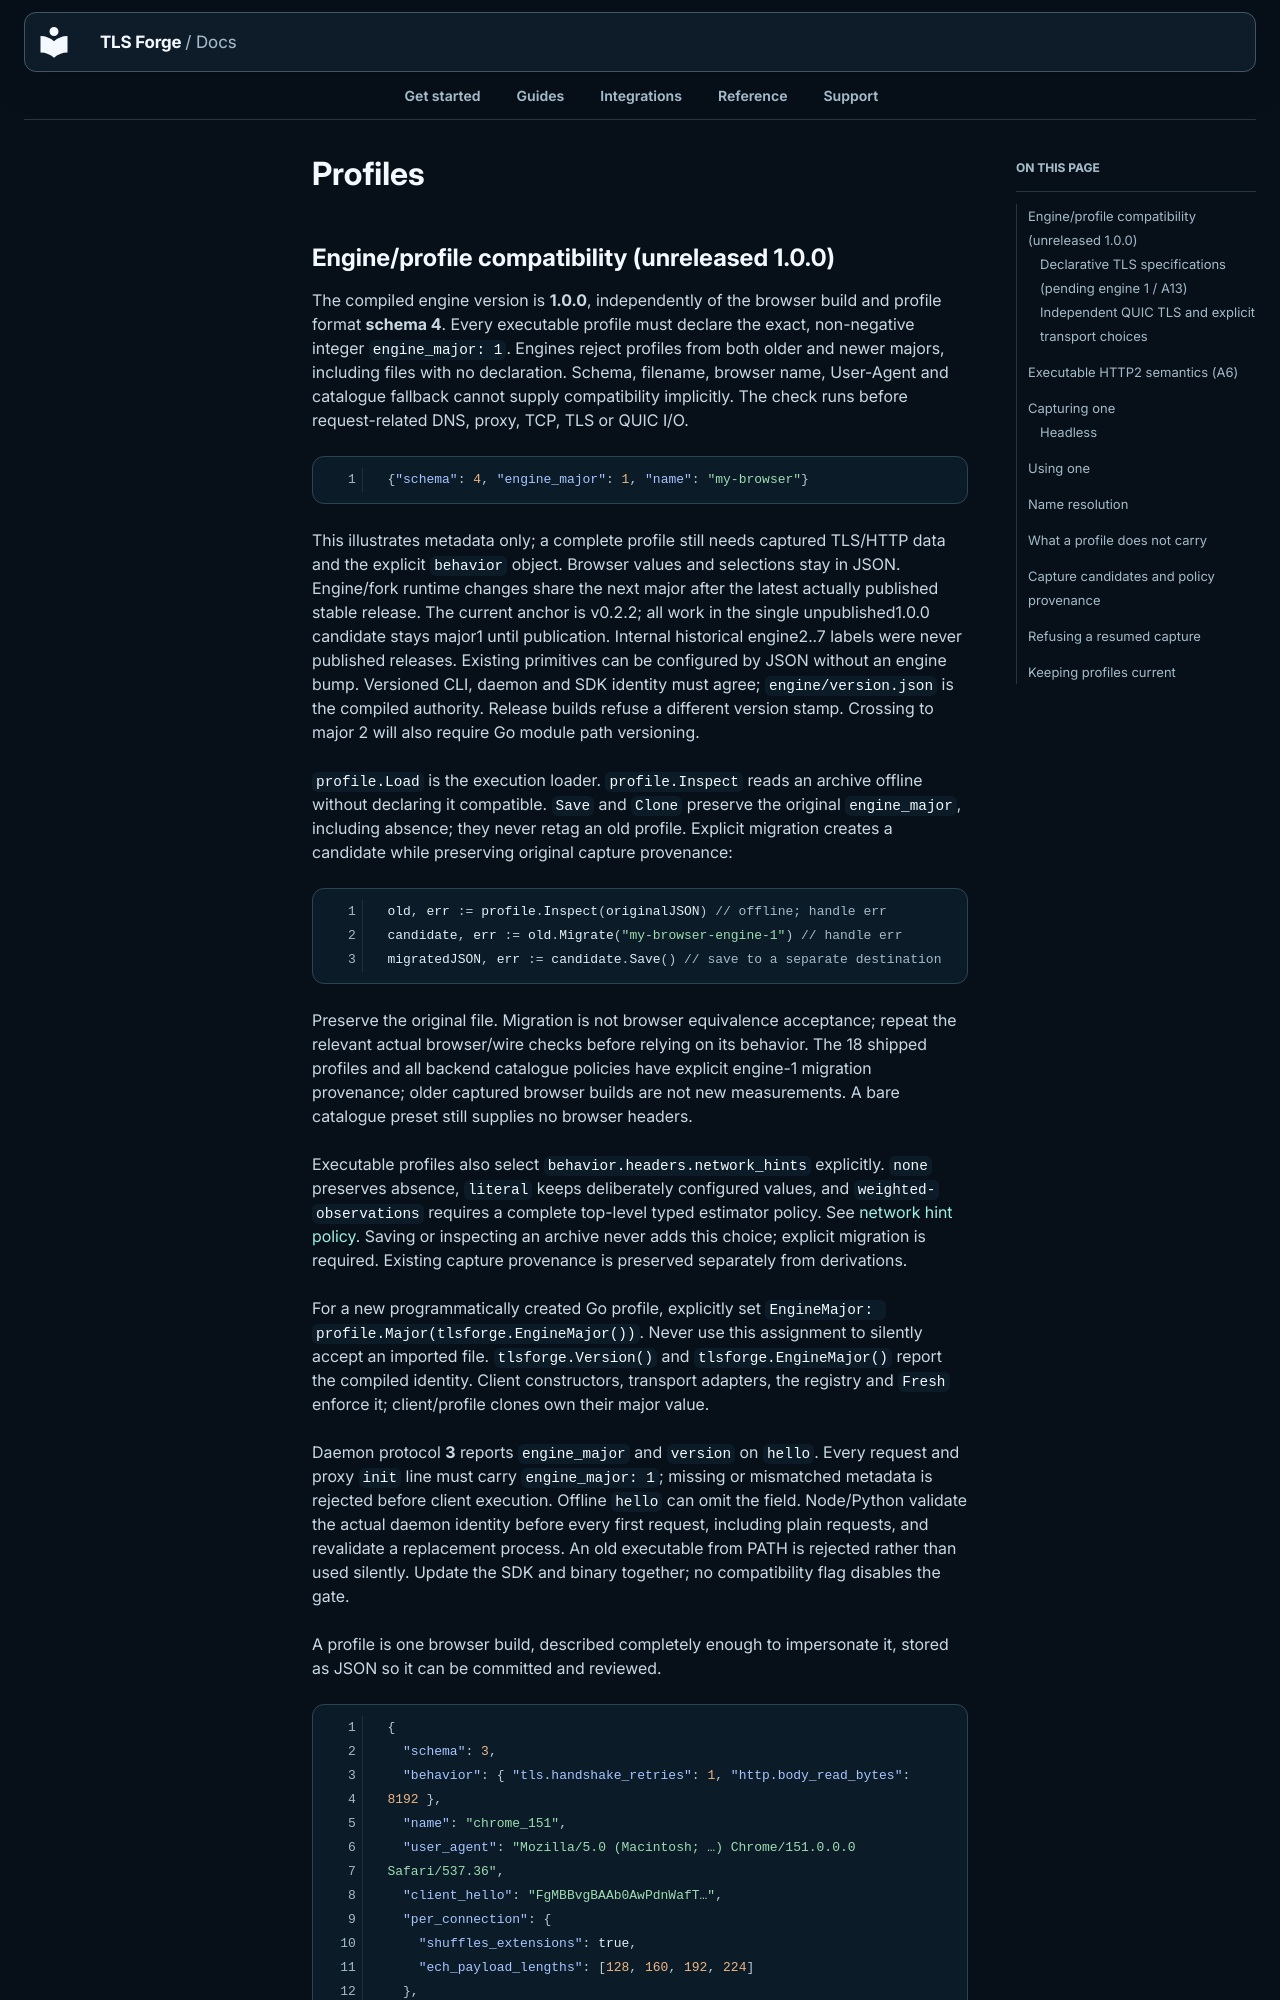

repository: Sec-CH-Lemon/tls-forge · page: profiles/index.html · generator: mkdocs

# Profiles

## Engine/profile compatibility (unreleased 1.0.0)

The compiled engine version is **1.0.0**, independently of the browser build and
profile format **schema 4**. Every executable profile must declare the exact,
non-negative integer `engine_major: 1`. Engines reject profiles from both older
and newer majors, including files with no declaration. Schema, filename, browser
name, User-Agent and catalogue fallback cannot supply compatibility implicitly.
The check runs before request-related DNS, proxy, TCP, TLS or QUIC I/O.

```json
{"schema": 4, "engine_major": 1, "name": "my-browser"}
```

This illustrates metadata only; a complete profile still needs captured TLS/HTTP
data and the explicit `behavior` object. Browser values and selections stay in
JSON. Engine/fork runtime changes share the next major after the latest actually
published stable release. The current anchor is v0.2.2; all work in the single
unpublished1.0.0 candidate stays major1 until publication. Internal historical
engine2..7 labels were never published releases. Existing primitives can be
configured by JSON without an engine bump. Versioned CLI, daemon and SDK identity
must agree; `engine/version.json` is the compiled authority. Release builds refuse
a different version stamp. Crossing to major 2 will also require Go module path
versioning.

`profile.Load` is the execution loader. `profile.Inspect` reads an archive offline
without declaring it compatible. `Save` and `Clone` preserve the original
`engine_major`, including absence; they never retag an old profile. Explicit
migration creates a candidate while preserving original capture provenance:

```go
old, err := profile.Inspect(originalJSON) // offline; handle err
candidate, err := old.Migrate("my-browser-engine-1") // handle err
migratedJSON, err := candidate.Save() // save to a separate destination
```

Preserve the original file. Migration is not browser equivalence acceptance;
repeat the relevant actual browser/wire checks before relying on its behavior.
The 18 shipped profiles and all backend catalogue policies have explicit engine-1
migration provenance; older captured browser builds are not new measurements.
A bare catalogue preset still supplies no browser headers.

Executable profiles also select `behavior.headers.network_hints` explicitly.
`none` preserves absence, `literal` keeps deliberately configured values, and
`weighted-observations` requires a complete top-level typed estimator policy.
See [network hint policy](profile-behavior.md#network-hints-from-current-observations-unreleased-engine-1).
Saving or inspecting an archive never adds this choice; explicit migration is
required. Existing capture provenance is preserved separately from derivations.


For a new programmatically created Go profile, explicitly set
`EngineMajor: profile.Major(tlsforge.EngineMajor())`. Never use this assignment to
silently accept an imported file. `tlsforge.Version()` and `tlsforge.EngineMajor()`
report the compiled identity. Client constructors, transport adapters, the
registry and `Fresh` enforce it; client/profile clones own their major value.

Daemon protocol **3** reports `engine_major` and `version` on `hello`. Every
request and proxy `init` line must carry `engine_major: 1`; missing or mismatched
metadata is rejected before client execution. Offline `hello` can omit the field.
Node/Python validate the actual daemon identity before every first request,
including plain requests, and revalidate a replacement process. An old executable
from PATH is rejected rather than used silently. Update the SDK and binary
together; no compatibility flag disables the gate.



A profile is one browser build, described completely enough to impersonate it,
stored as JSON so it can be committed and reviewed.
